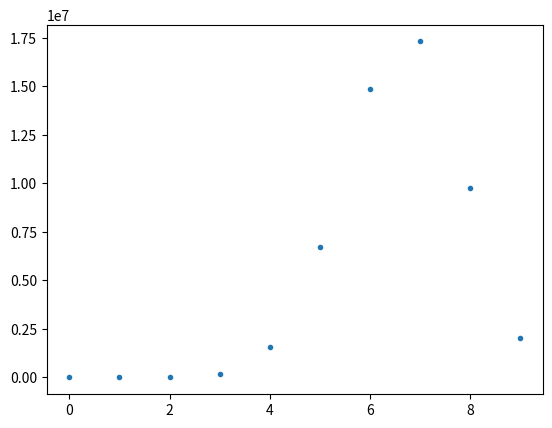
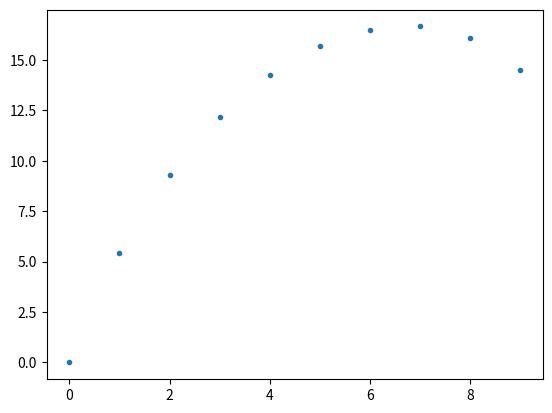

Recreate these plots in Python, in order.
from math import factorial
import numpy as np
import matplotlib.pyplot as plt
import scipy.special


def number_of_permutations_on_grids(n_objects, grid_spaces):
    n_objects = [n_objects, 0]
    all_possibilities = []
    for x in range(sum(n_objects) + 1):
        n_marbles = [n_objects[0] - x, n_objects[1] + x]
        print(n_marbles)
        possibilities = [None, None]
        for i, (g, n) in enumerate(zip(grid_spaces, n_marbles)):
            # possibilities[i] = factorial(g) / factorial(g - n) / factorial(n)
            possibilities[i] = scipy.special.comb(g, n)
        print(possibilities[0] * possibilities[1])
        all_possibilities.append(possibilities[0] * possibilities[1])
    return all_possibilities


if __name__ == '__main__':
    n_marbles = 9
    grid_spaces = [9, 25]
    # n_marbles = 36
    # grid_spaces = [36, 100]
    # n_marbles = 9*16
    # grid_spaces = [9*16, 25*16]

    number_of_permutations = number_of_permutations_on_grids(n_marbles, grid_spaces)

    fig, axe = plt.subplots()
    axe.plot(number_of_permutations, marker=".", linestyle="")

    fig, axe = plt.subplots()
    axe.plot(np.log(number_of_permutations), marker=".", linestyle="")

    plt.show()
